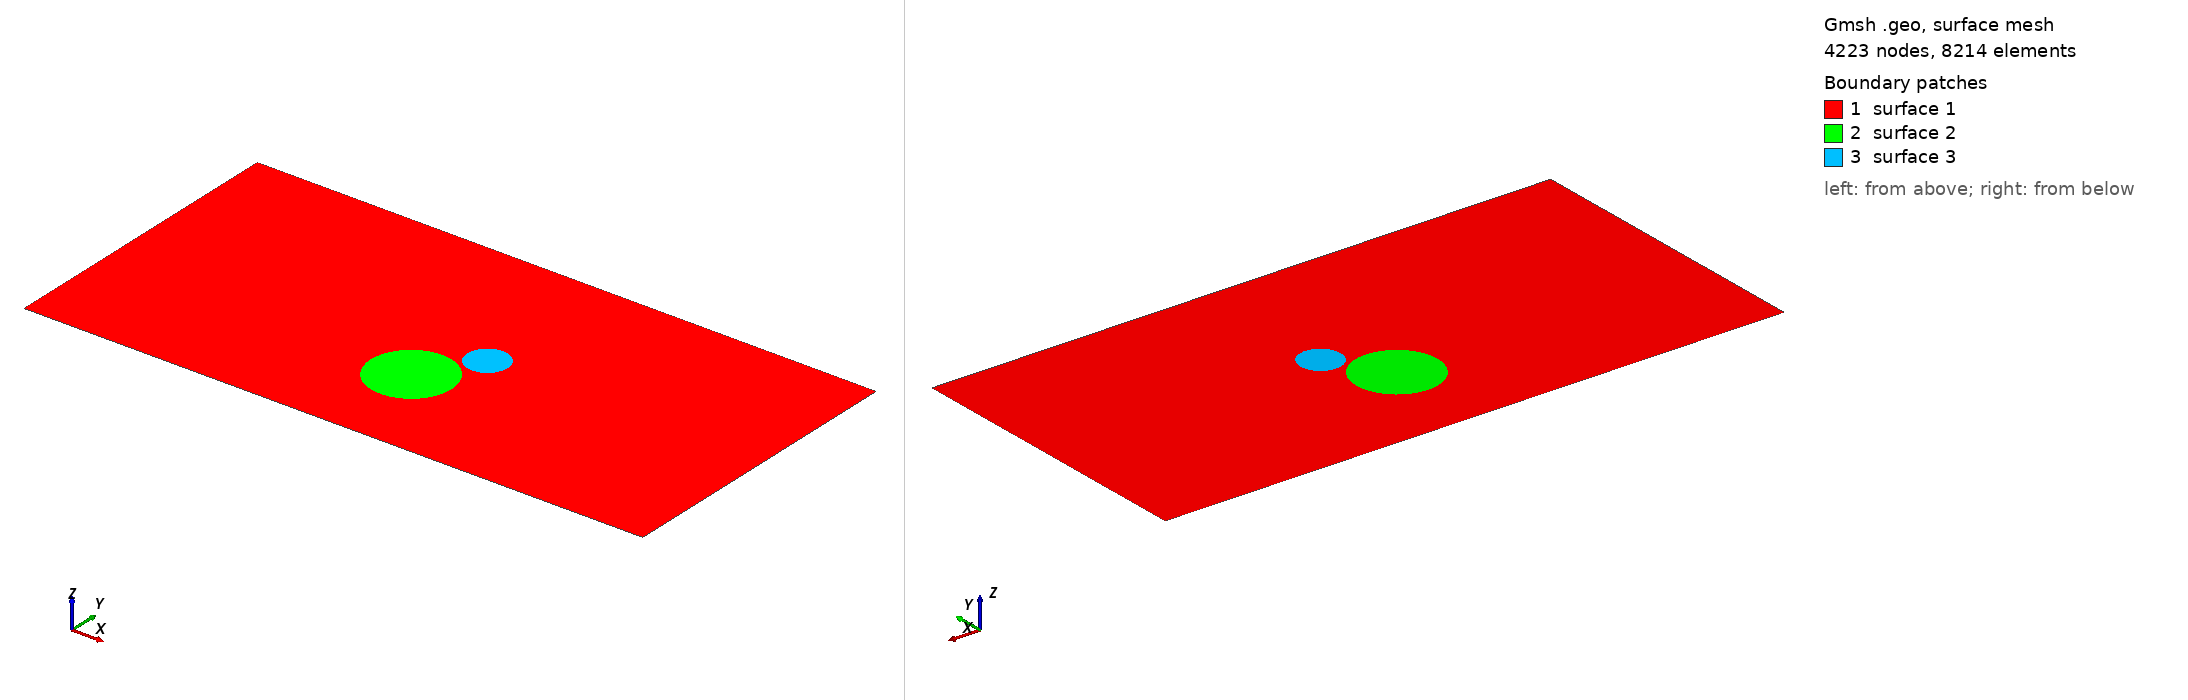

Gmsh geometry script, surface-meshed: 4223 nodes, 8214 surface elements. Boundary patches (legend numbers): 1 surface 1, 2 surface 2, 3 surface 3. Left view from above one corner, right view from below the opposite corner. The script declares no physical surfaces, so the legend lists its geometric surfaces. The drawing asked Gmsh for element sizes between 1% and 20% of the model's largest extent; the script's own settings can give other sizes.

=== square2D.geo (drawn) ===
// Gmsh project created on Wed Apr 29 11:24:58 2026
SetFactory("OpenCASCADE");

L = 51;
W = 75;
H = 45;

nL = 2;
nW = 7;
nH = 7;

Point(1) = {-L,  0,  0, nL};
Point(2) = {2*L,  0,  0, nL};
Point(3) = {2*L,  W,  0, nL};
Point(4) = {-L,  W,  0, nL};
//+
Line(1) = {1, 2};
//+
Line(2) = {2, 3};
//+
Line(3) = {3, 4};
//+
Line(4) = {4, 1};
//+
Circle(5) = {L/2, W/3, 0, 10, 0, 2*Pi};
//+
Circle(6) = {2*L/3, W/2+1, 0, 5, 0, 2*Pi};
//+
Curve Loop(1) = {4, 1, 2, 3};
//+
Curve Loop(2) = {5};
//+
Curve Loop(3) = {6};
//+
Plane Surface(1) = {1, 2, 3};
//+
Curve Loop(4) = {6};
//+
Curve Loop(5) = {5};
//+
Plane Surface(2) = {4, 5};
//+
MeshSize {5, 6} = nL/2;
//+
Curve Loop(7) = {6};
//+
Plane Surface(3) = {7};
